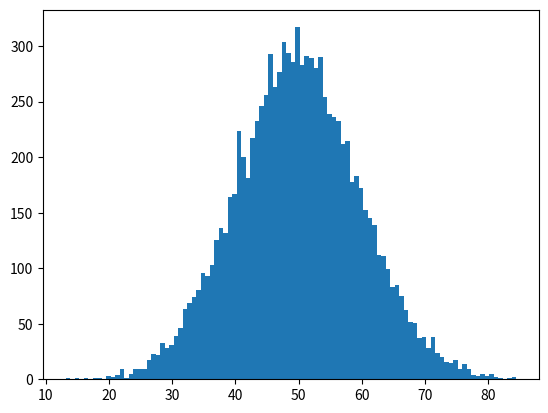

This figure's Python source:
import numpy as np
import matplotlib.pyplot as plt

# 平均 50, 標準偏差 10 の正規乱数を1,000件生成
# 平均は期待値、標準偏差は分散の平方根

x = np.random.normal(50, 10, 10000)

# ヒストグラムを出力
# plt.hist(x, bins=20)
# filename="hist2.png"
# plt.savefig(filename)
# plt.show()
#
# plt.hist(x, bins=50)
# filename="hist.png"
# plt.savefig(filename)
# plt.show()

plt.hist(x, bins=100)
filename="hist.png"
plt.savefig(filename)
plt.show()
